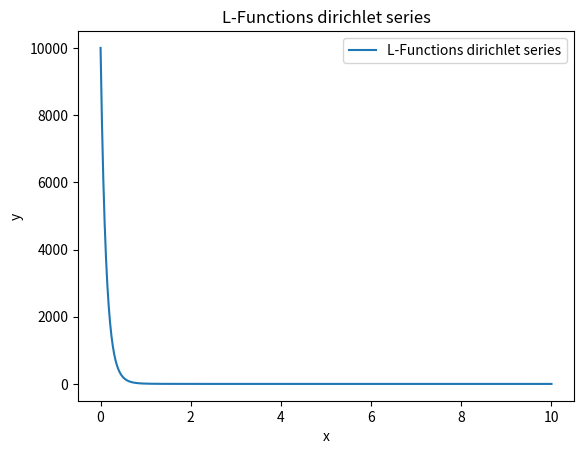

Source code (Python):
# code the L-Functions and plot the L-Functions dirichlet series

import matplotlib.pyplot as plt
import numpy as np


# L-Functions dirichlet series
def L_Functions(x):
    # x is the input value
    # returns the value of the L-Functions dirichlet series at x
    if x == 1:
        return np.inf
    else:
        return np.sum(1 / (np.arange(1, 10000) ** x))


# plot the L-Functions dirichlet series
x = np.linspace(0, 10, 1000)
y = np.zeros(1000)
for i in range(1000):
    y[i] = L_Functions(x[i])

plt.plot(x, y, label='L-Functions dirichlet series')
plt.xlabel('x')
plt.ylabel('y')
plt.title('L-Functions dirichlet series')
plt.legend()
plt.show()
